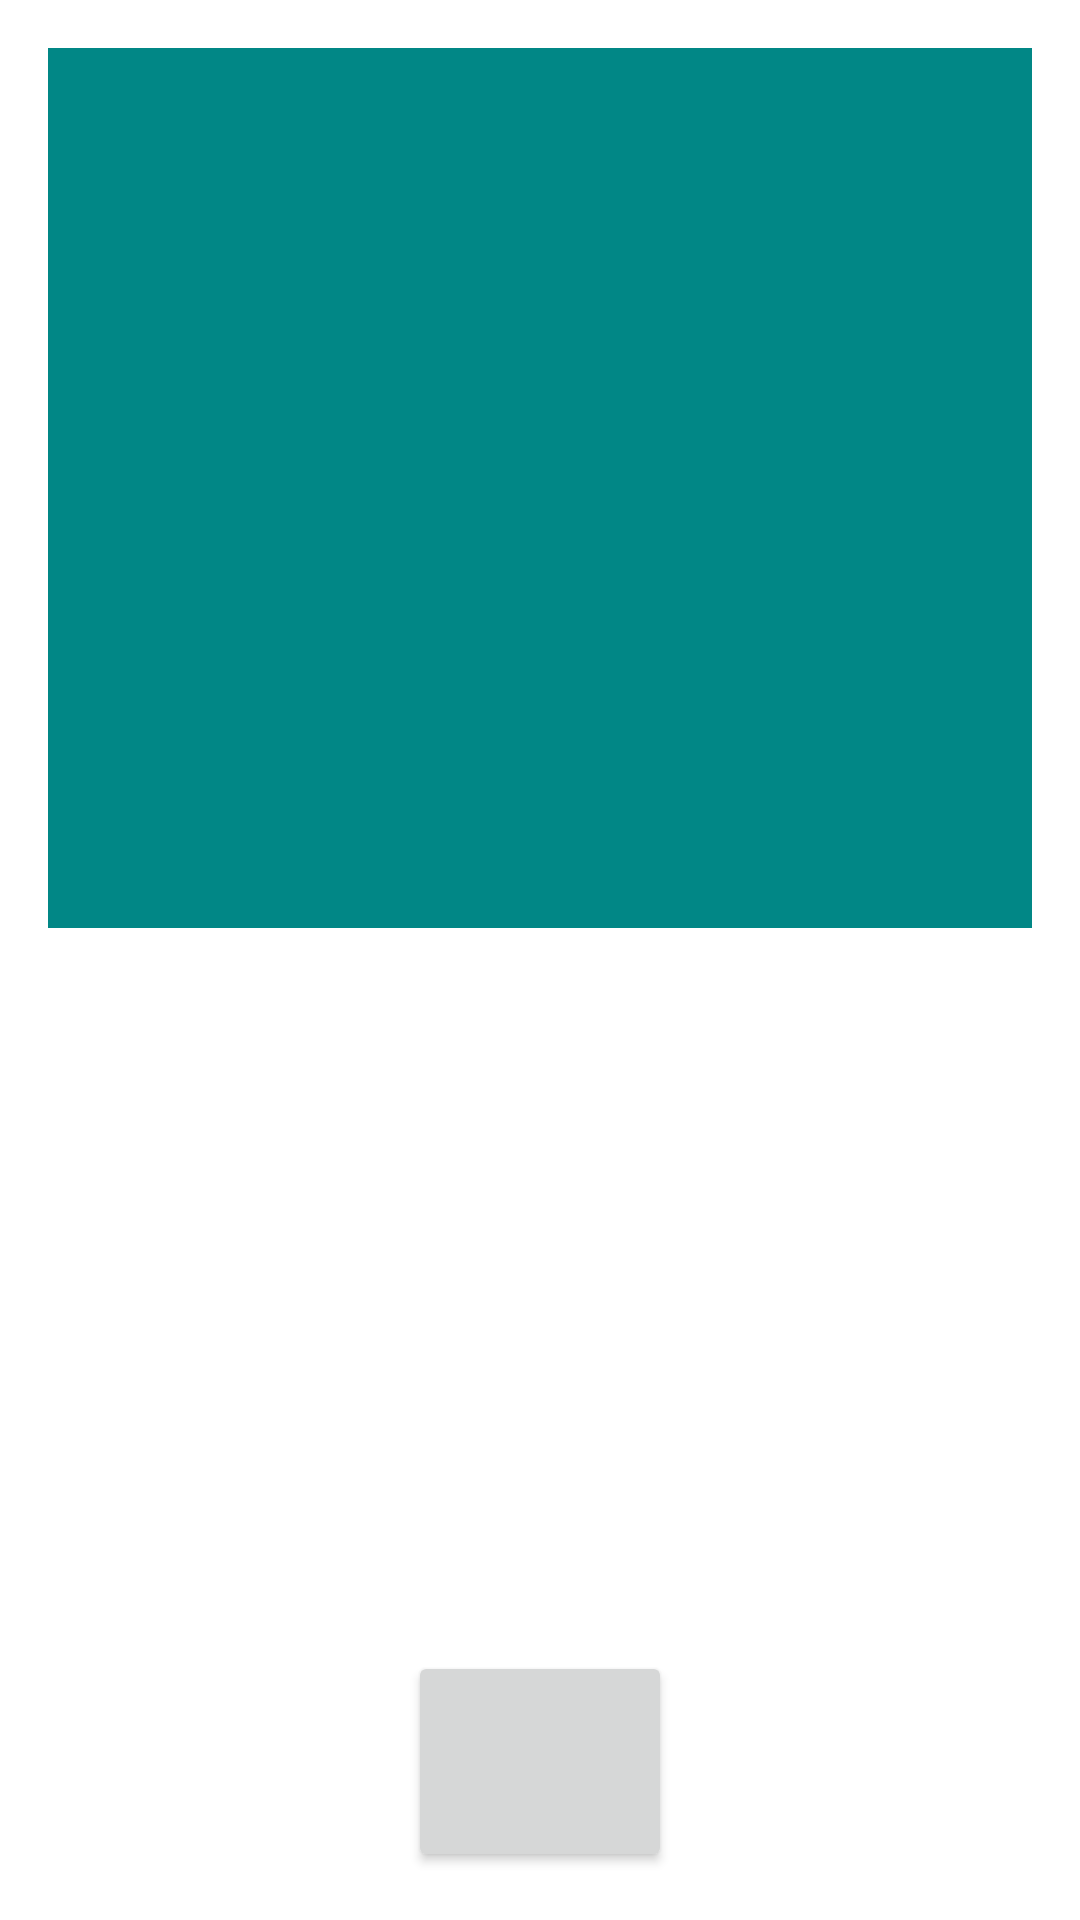

Produce the Android XML layout that renders to this screen, including the resource entries it uses.
<!-- AndroidManifest.xml: application theme Theme.EmFlashCard -->
<!-- res/layout/activity_main.xml -->
<?xml version="1.0" encoding="utf-8"?>
<LinearLayout
    xmlns:android="http://schemas.android.com/apk/res/android"
    xmlns:tools="http://schemas.android.com/tools"
    android:layout_width="match_parent"
    android:layout_height="match_parent"
    android:orientation="vertical"
    android:padding="8dp">

    <TextView
        android:id="@+id/question1"
        android:layout_width="match_parent"
        android:layout_height="0dp"
        android:layout_margin="8dp"
        android:layout_weight="4"
        android:background="@color/teal_700"
        android:gravity="center"
        android:textColor="@color/white"
        android:textSize="18sp"
        android:textStyle="bold"
        tools:text="Question?" />

    <LinearLayout
        android:layout_width="wrap_content"
        android:layout_height="wrap_content"
        android:orientation="vertical">

        <TextView
            android:id="@+id/repons_1"
            android:layout_width="250dp"
            android:layout_height="0dp"
            android:layout_gravity="center_horizontal"
            android:layout_margin="8dp"
            android:layout_weight="1"
            android:padding="16dp"
            android:textSize="20sp"
            tools:text="Answer1" />

        <TextView
            android:id="@+id/repons_2"
            android:layout_width="246dp"
            android:layout_height="0dp"
            android:layout_gravity="center_horizontal"
            android:layout_margin="8dp"
            android:layout_weight="1"
            android:padding="16dp"
            android:textSize="20sp"
            tools:text="Answer2" />

        <TextView
            android:id="@+id/repons_3"
            android:layout_width="250dp"
            android:layout_height="0dp"
            android:layout_gravity="center_horizontal"
            android:layout_margin="8dp"
            android:layout_weight="1"
            android:padding="16dp"
            android:textSize="20sp"
            tools:text="Answer3" />
    </LinearLayout>


        .

    <Button
        android:id="@+id/button_4"
        android:layout_width="wrap_content"
        android:layout_height="0dp"
        android:layout_gravity="center_horizontal"
        android:layout_margin="8dp"
        android:layout_weight="1"
        android:padding="16dp"
        android:textSize="20sp"
        tools:text="" />
</LinearLayout>
<!-- resources referenced by this layout -->
<resources>
  <color name="teal_700">#FF018786</color>
  <color name="white">#FFFFFFFF</color>
  <style name="Theme.EmFlashCard" parent="Theme.MaterialComponents.DayNight.DarkActionBar">
          
          <item name="colorPrimary">@color/purple_500</item>
          <item name="colorPrimaryVariant">@color/purple_700</item>
          <item name="colorOnPrimary">@color/white</item>
          
          <item name="colorSecondary">@color/teal_200</item>
          <item name="colorSecondaryVariant">@color/teal_700</item>
          <item name="colorOnSecondary">@color/black</item>
          
          <item name="android:statusBarColor">?attr/colorPrimaryVariant</item>
          
      </style>
  <color name="purple_500">#FF6200EE</color>
  <color name="purple_700">#FF3700B3</color>
  <color name="teal_200">#FF03DAC5</color>
  <color name="black">#FF000000</color>
</resources>
